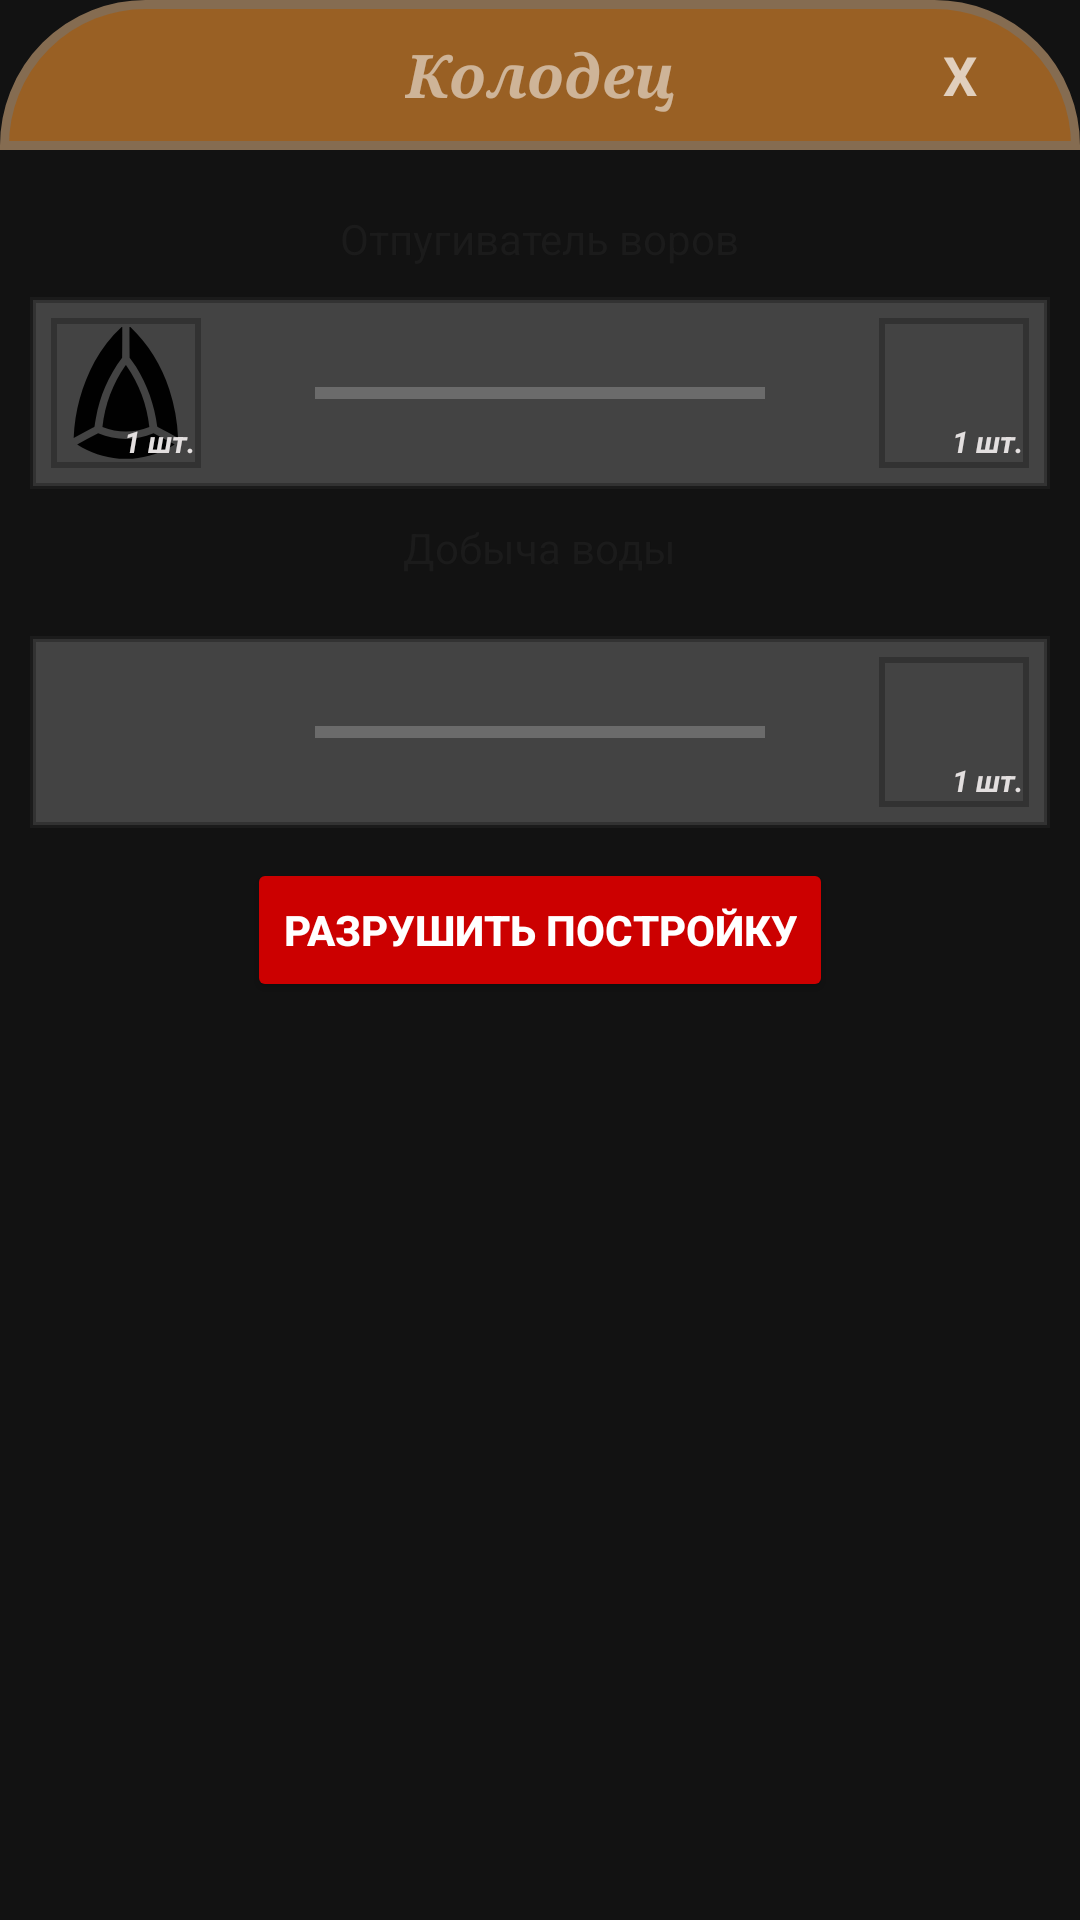

Layout XML and referenced resources for this Android screen:
<!-- AndroidManifest.xml: application theme Theme.SurviveInTheForest -->
<!-- res/layout/fragment_well_dialog.xml -->
<?xml version="1.0" encoding="utf-8"?>
<androidx.constraintlayout.widget.ConstraintLayout
    xmlns:android="http://schemas.android.com/apk/res/android"
    xmlns:app="http://schemas.android.com/apk/res-auto"
    xmlns:tools="http://schemas.android.com/tools"
    android:layout_width="match_parent"
    android:layout_height="match_parent">

    <FrameLayout
        android:id="@+id/head_frame_layout"
        android:layout_width="match_parent"
        android:layout_height="wrap_content"
        android:background="@drawable/head_dialog_fragment"
        android:padding="5dp"
        app:layout_constraintEnd_toEndOf="parent"
        app:layout_constraintStart_toStartOf="parent"
        app:layout_constraintTop_toTopOf="parent">

        <TextView
            android:layout_width="wrap_content"
            android:layout_height="wrap_content"
            android:layout_gravity="center"
            android:layout_margin="5dp"
            android:fontFamily="serif"
            android:text="@string/well_build_recipe_item"
            android:textColor="@color/gray"
            android:textSize="20sp"
            android:textStyle="italic|bold" />

        <TextView
            android:id="@+id/exit_text_view"
            style="@style/exit_text_view"
            android:layout_width="30dp"
            android:layout_height="30dp"
            android:background="@drawable/animate_icon_circle_button" />

    </FrameLayout>

    <LinearLayout
        android:layout_width="match_parent"
        android:layout_height="wrap_content"
        android:padding="10dp"
        android:gravity="center"
        android:background="@drawable/body_dialog_fragment"
        android:orientation="vertical"
        app:layout_constraintTop_toBottomOf="@+id/head_frame_layout">

        <TextView
            android:id="@+id/caption_anti_thief_text_view"
            android:layout_width="wrap_content"
            android:layout_height="wrap_content"
            android:text="@string/anti_thief"
            android:layout_marginTop="10dp"
            android:textColor="@color/border_dark_gray"
            />

        <androidx.constraintlayout.widget.ConstraintLayout
            android:id="@+id/border_anti_thief_constraint_layout"
            android:layout_width="match_parent"
            android:layout_height="wrap_content"
            android:layout_marginTop="10dp"
            android:background="@drawable/wrapper_block_dialog_fragment"
            android:minHeight="50dp"
            android:padding="5dp">

            <androidx.constraintlayout.widget.ConstraintLayout
                android:id="@+id/wrapper_anti_thief_constraint_layout"
                android:layout_width="50dp"
                android:layout_height="50dp"
                android:layout_margin="2dp"
                app:layout_constraintBottom_toBottomOf="parent"
                app:layout_constraintStart_toStartOf="parent"
                app:layout_constraintTop_toTopOf="parent">

                <ImageView
                    android:id="@+id/icon_anti_thief_image_view"
                    android:layout_width="50dp"
                    android:layout_height="50dp"
                    android:background="@drawable/border_for_item"
                    android:padding="3dp"
                    android:src="@drawable/icon_gem_for_item"
                    app:layout_constraintStart_toStartOf="parent"
                    app:layout_constraintTop_toTopOf="parent" />

                <TextView
                    android:id="@+id/count_item_anti_thief_text_view"
                    android:layout_width="wrap_content"
                    android:layout_height="wrap_content"
                    android:layout_margin="2dp"
                    android:gravity="center"
                    android:text="@string/count_item"
                    android:textColor="#E3DFDF"
                    android:textSize="10sp"
                    android:textStyle="italic|bold"
                    app:layout_constraintBottom_toBottomOf="parent"
                    app:layout_constraintEnd_toEndOf="parent"
                    tools:ignore="SmallSp" />
            </androidx.constraintlayout.widget.ConstraintLayout>

            <androidx.core.widget.ContentLoadingProgressBar
                android:id="@+id/load_anti_thief_progress_bar"
                style="?android:attr/progressBarStyleHorizontal"
                android:layout_width="150dp"
                android:layout_height="wrap_content"
                android:progressTint="@color/anti_thief"
                app:layout_constraintBottom_toBottomOf="parent"
                app:layout_constraintEnd_toEndOf="parent"
                app:layout_constraintStart_toStartOf="parent"
                app:layout_constraintTop_toTopOf="parent" />

            <androidx.constraintlayout.widget.ConstraintLayout
                android:id="@+id/wrapper_result_anti_thief_for_item_constraint_layout"
                android:layout_width="50dp"
                android:layout_height="50dp"
                android:layout_margin="2dp"
                app:layout_constraintBottom_toBottomOf="parent"
                app:layout_constraintEnd_toEndOf="parent"
                app:layout_constraintTop_toTopOf="parent">

                <ImageView
                    android:id="@+id/icon_result_anti_thief_for_item_image_view"
                    android:layout_width="50dp"
                    android:layout_height="50dp"
                    android:layout_marginStart="5dp"
                    android:background="@drawable/border_for_item"
                    android:padding="3dp"
                    app:layout_constraintEnd_toEndOf="parent"
                    app:layout_constraintTop_toTopOf="parent" />

                <TextView
                    android:id="@+id/count_item_result_anti_thief_for_item_text_view"
                    android:layout_width="wrap_content"
                    android:layout_height="wrap_content"
                    android:layout_margin="2dp"
                    android:gravity="center"
                    android:text="@string/count_item"
                    android:textColor="#E3DFDF"
                    android:textSize="10sp"
                    android:textStyle="italic|bold"
                    app:layout_constraintBottom_toBottomOf="parent"
                    app:layout_constraintEnd_toEndOf="parent"
                    tools:ignore="SmallSp" />
            </androidx.constraintlayout.widget.ConstraintLayout>
        </androidx.constraintlayout.widget.ConstraintLayout>

        <TextView
            android:id="@+id/caption_cook_text_view"
            android:layout_width="wrap_content"
            android:layout_height="wrap_content"
            android:layout_marginTop="10dp"
            android:layout_marginBottom="10dp"
            android:text="@string/extract_water"
            android:textColor="@color/border_dark_gray"
            app:layout_constraintEnd_toEndOf="parent"
            app:layout_constraintStart_toStartOf="parent"
            app:layout_constraintTop_toBottomOf="@+id/border_anti_thief_constraint_layout" />

        <androidx.constraintlayout.widget.ConstraintLayout
            android:id="@+id/wrapper_extract_water_constraint_layout"
            android:layout_width="match_parent"
            android:layout_height="wrap_content"
            android:layout_marginTop="10dp"
            android:layout_weight="0.5"
            android:background="@drawable/wrapper_block_dialog_fragment"
            android:minHeight="50dp"
            android:padding="5dp">

            <androidx.core.widget.ContentLoadingProgressBar
                android:id="@+id/load_extract_water_progress_bar"
                style="?android:attr/progressBarStyleHorizontal"
                android:layout_width="150dp"
                android:layout_height="wrap_content"
                android:progressTint="@android:color/holo_blue_dark"
                app:layout_constraintBottom_toBottomOf="parent"
                app:layout_constraintEnd_toEndOf="parent"
                app:layout_constraintStart_toStartOf="parent"
                app:layout_constraintTop_toTopOf="parent" />

            <androidx.constraintlayout.widget.ConstraintLayout
                android:id="@+id/wrapper_result_water_constraint_layout"
                android:layout_width="50dp"
                android:layout_height="50dp"
                android:layout_margin="2dp"
                app:layout_constraintBottom_toBottomOf="parent"
                app:layout_constraintEnd_toEndOf="parent"
                app:layout_constraintTop_toTopOf="parent">

                <ImageView
                    android:id="@+id/icon_result_water_image_view"
                    android:layout_width="50dp"
                    android:layout_height="50dp"
                    android:layout_marginStart="5dp"
                    android:background="@drawable/border_for_item"
                    android:padding="3dp"
                    app:layout_constraintEnd_toEndOf="parent"
                    app:layout_constraintTop_toTopOf="parent" />

                <TextView
                    android:id="@+id/count_item_result_water_text_view"
                    android:layout_width="wrap_content"
                    android:layout_height="wrap_content"
                    android:layout_margin="2dp"
                    android:gravity="center"
                    android:text="@string/count_item"
                    android:textColor="#E3DFDF"
                    android:textSize="10sp"
                    android:textStyle="italic|bold"
                    app:layout_constraintBottom_toBottomOf="parent"
                    app:layout_constraintEnd_toEndOf="parent"
                    tools:ignore="SmallSp" />
            </androidx.constraintlayout.widget.ConstraintLayout>
        </androidx.constraintlayout.widget.ConstraintLayout>

        <Button
            android:id="@+id/destroy_build_button"
            android:layout_width="wrap_content"
            android:layout_height="wrap_content"
            android:backgroundTint="@android:color/holo_red_dark"
            android:text="@string/destroy_build"
            android:textColor="@color/white"
            android:textStyle="bold"
            android:layout_marginTop="10dp" />

    </LinearLayout>

</androidx.constraintlayout.widget.ConstraintLayout>
<!-- resources referenced by this layout -->
<resources>
  <color name="anti_thief">#00FFCC</color>
  <color name="border_dark_gray">#8A232323</color>
  <color name="gray">#8AFBFBFB</color>
  <color name="white">#FFFFFFFF</color>
  <!-- drawable animate_icon_circle_button (drawable) -->
  <?xml version="1.0" encoding="utf-8"?>
  
  <selector xmlns:android="http://schemas.android.com/apk/res/android">
      <item android:drawable="@drawable/icon_circle_button_disable" android:state_enabled="false"/>
      <item android:drawable="@drawable/icon_circle_button_clicked" android:state_pressed="true"/>
      <item android:drawable="@drawable/icon_circle_button_default"/>
  </selector>
  <!-- drawable border_for_item (drawable) -->
  <?xml version="1.0" encoding="utf-8"?>
  
  <shape xmlns:android="http://schemas.android.com/apk/res/android" android:shape="rectangle">
      <stroke android:width="2dp" android:color="@color/border_dark_gray" />
  </shape>
  <!-- drawable head_dialog_fragment (drawable) -->
  <?xml version="1.0" encoding="utf-8"?>
  <shape xmlns:android="http://schemas.android.com/apk/res/android" android:shape="rectangle" >
      <solid android:color="@color/head_background_dialog_fragment" />
      <stroke android:width="3dp" android:color="@color/border_main"/>
      <corners android:topLeftRadius="50dp" android:topRightRadius="50dp"/>
  
  </shape>
  <!-- drawable wrapper_block_dialog_fragment (drawable) -->
  <shape xmlns:android="http://schemas.android.com/apk/res/android" android:shape="rectangle">
      <solid android:color="@color/background_wrapper_dark_gray" />
      <stroke android:color="@color/border_dark_gray" android:width="2dp"/>
  </shape>
  <string name="anti_thief">Отпугиватель воров</string>
  <string name="count_item">1 шт.</string>
  <string name="destroy_build">Разрушить постройку</string>
  <string name="extract_water">Добыча воды</string>
  <string name="well_build_recipe_item">Колодец</string>
  <style name="exit_text_view">
          <item name="android:gravity">center</item>
          <item name="android:layout_gravity">right</item>
          <item name="android:layout_marginTop">5dp</item>
          <item name="android:layout_marginEnd">20dp</item>
          <item name="android:layout_marginBottom">5dp</item>
          <item name="android:text">@string/close</item>
          <item name="android:textSize">18sp</item>
          <item name="android:textStyle">bold</item>
      </style>
  <!-- drawable icon_circle_button_disable (drawable) -->
  <?xml version="1.0" encoding="utf-8"?>
  
  <shape xmlns:android="http://schemas.android.com/apk/res/android" android:shape="oval">
      <stroke android:width="1dp" android:color="@color/border_circle"/>
      <solid android:color="@color/gray"/>
      <size android:width="50dp" android:height="50dp" />
  </shape>
  <!-- drawable icon_circle_button_clicked (drawable) -->
  <?xml version="1.0" encoding="utf-8"?>
  
  <shape xmlns:android="http://schemas.android.com/apk/res/android" android:shape="oval">
      <stroke android:width="1dp" android:color="@color/border_circle"/>
      <solid android:color="@color/bottom_dialog_fragment"/>
      <size android:width="50dp" android:height="50dp" />
  </shape>
  <color name="head_background_dialog_fragment">#996024</color>
  <color name="border_main">#856C51</color>
  <color name="background_wrapper_dark_gray">#8A6E6D6D</color>
  <string name="close">X</string>
  <color name="dark_blue">#021820</color>
  <color name="purple_700">#FF3700B3</color>
  <color name="teal_200">#FF03DAC5</color>
  <color name="teal_700">#FF018786</color>
  <color name="black">#FF000000</color>
  <color name="status_bar">#0E3240</color>
  <color name="border_circle">#070403</color>
  <color name="bottom_dialog_fragment">#C47800</color>
</resources>
